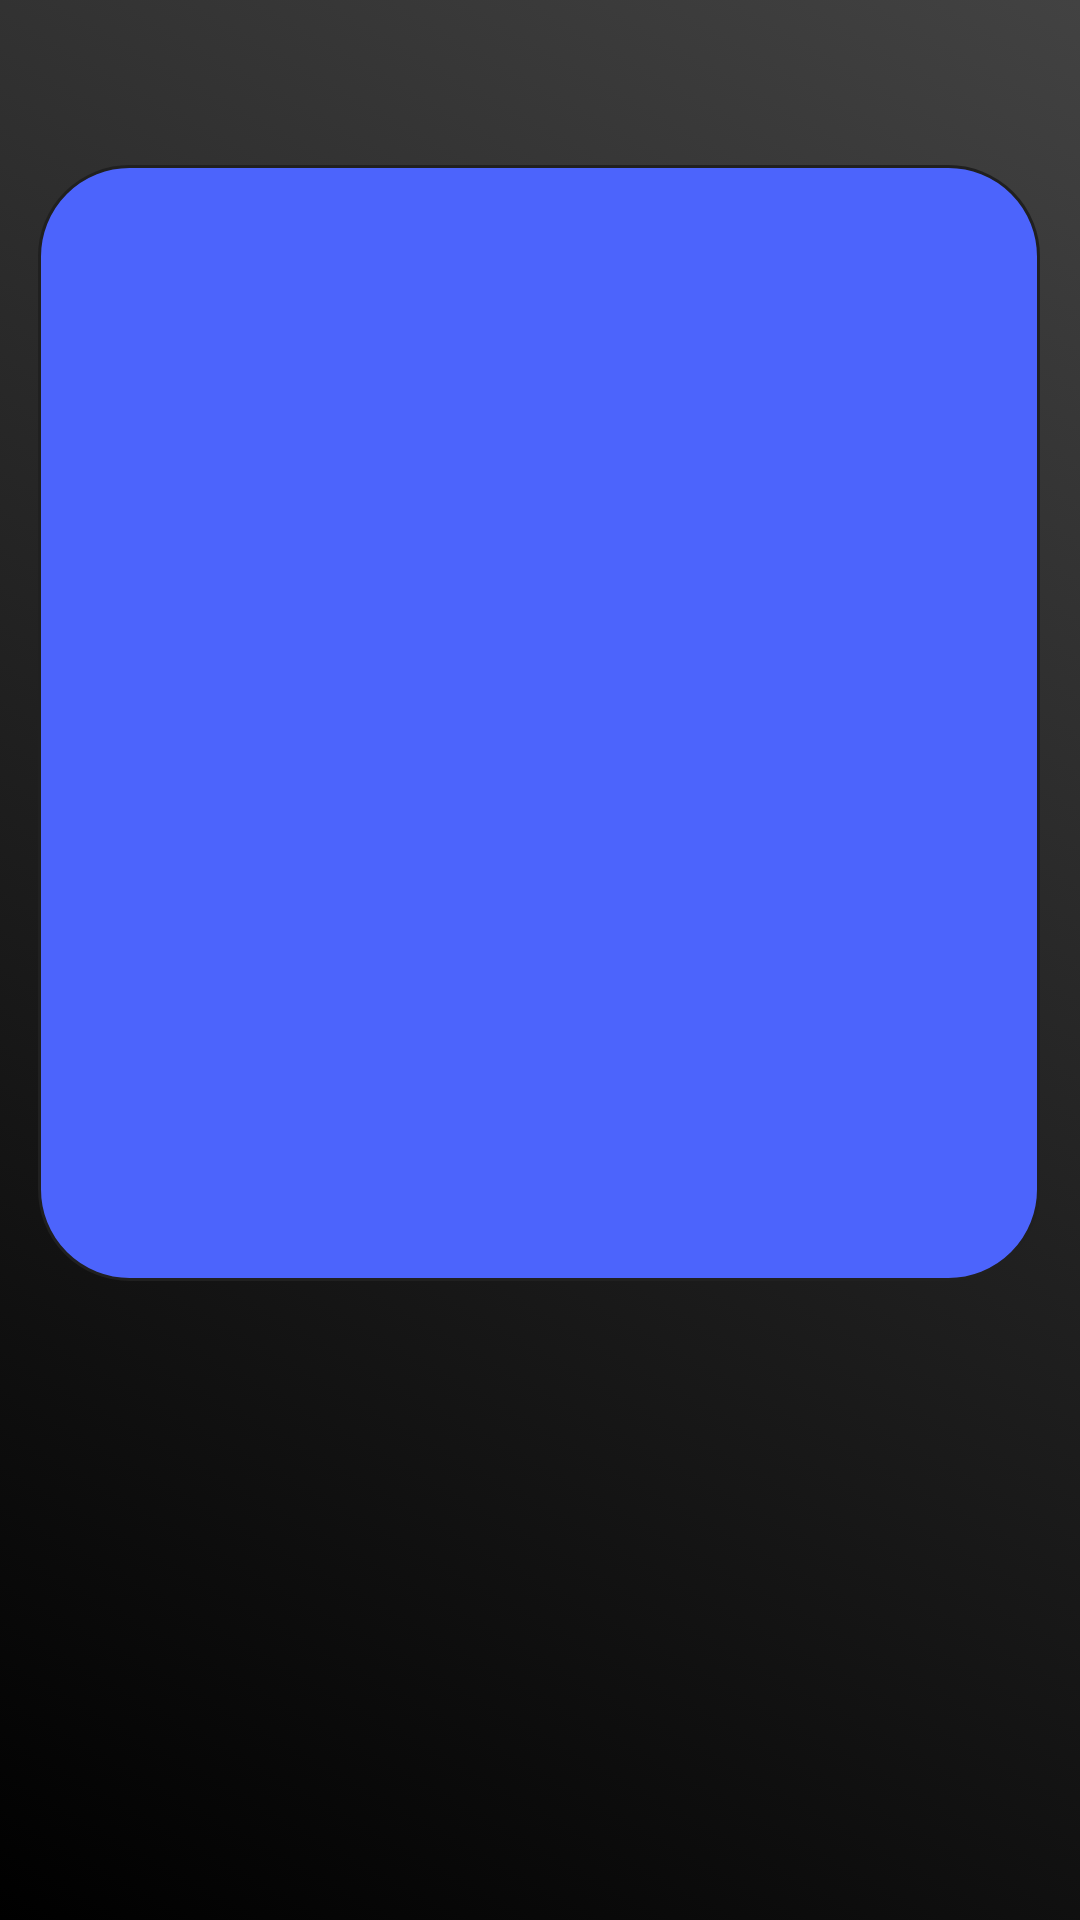

Layout XML and referenced resources for this Android screen:
<!-- AndroidManifest.xml: application theme Theme.MainScreen -->
<!-- res/layout/activity_aktivita7.xml -->
<?xml version="1.0" encoding="utf-8"?>
<androidx.constraintlayout.widget.ConstraintLayout xmlns:android="http://schemas.android.com/apk/res/android"
    xmlns:app="http://schemas.android.com/apk/res-auto"
    xmlns:tools="http://schemas.android.com/tools"
    android:layout_width="match_parent"
    android:layout_height="match_parent"
    android:background="@drawable/background"
    tools:context=".Aktivita7">

    <View
        android:id="@+id/view3"
        android:layout_width="411dp"
        android:layout_height="554dp"
        android:layout_marginBottom="292dp"
        app:layout_constraintBottom_toBottomOf="parent"
        app:layout_constraintEnd_toEndOf="parent"
        app:layout_constraintStart_toStartOf="parent"
        app:layout_constraintTop_toTopOf="parent" />

    <EditText
        android:id="@+id/input20"
        android:layout_width="334dp"
        android:layout_height="372dp"
        android:layout_marginStart="38dp"
        android:layout_marginTop="158dp"
        android:layout_marginEnd="39dp"
        android:layout_marginBottom="316dp"
        android:background="@drawable/settingsshadow"
        android:text=""
        android:textAlignment="center"
        android:textColor="@color/white"
        app:layout_constraintBottom_toBottomOf="parent"
        app:layout_constraintEnd_toEndOf="parent"
        app:layout_constraintStart_toStartOf="parent"
        app:layout_constraintTop_toTopOf="parent" />

    <EditText
        android:id="@+id/Title"
        android:layout_width="349dp"
        android:layout_height="75dp"
        android:layout_marginStart="101dp"
        android:layout_marginTop="76dp"
        android:layout_marginEnd="101dp"
        android:layout_marginBottom="725dp"
        android:ems="10"
        android:gravity="center"
        android:inputType="textPersonName"
        android:text="Popiš objekt vedle tebe!"
        android:textColor="@color/white"
        android:textSize="24sp"
        app:layout_constraintBottom_toBottomOf="parent"
        app:layout_constraintEnd_toEndOf="parent"
        app:layout_constraintStart_toStartOf="parent"
        app:layout_constraintTop_toTopOf="parent" />

    <Button
        android:id="@+id/button17"
        android:layout_width="217dp"
        android:layout_height="89dp"
        android:layout_marginStart="97dp"
        android:layout_marginTop="587dp"
        android:layout_marginEnd="97dp"
        android:layout_marginBottom="170dp"
        android:background="@drawable/confirmbutton"
        android:text="Potvrdit"
        android:textColor="@color/white"
        android:textSize="20sp"
        app:layout_constraintBottom_toBottomOf="parent"
        app:layout_constraintEnd_toEndOf="parent"
        app:layout_constraintStart_toStartOf="parent"
        app:layout_constraintTop_toTopOf="parent" />

</androidx.constraintlayout.widget.ConstraintLayout>
<!-- resources referenced by this layout -->
<resources>
  <!-- drawable background (drawable) -->
  <?xml version="1.0" encoding="utf-8"?>
  <selector xmlns:android="http://schemas.android.com/apk/res/android">
      <item>
          <shape android:shape="rectangle">
              <gradient
                  android:angle="45"
                  android:startColor="@color/black"
                  android:endColor="#424242"/>/>
          </shape>
  
      </item>
  </selector>
  <!-- drawable confirmbutton (drawable) -->
  <?xml version="1.0" encoding="utf-8"?>
  <selector xmlns:android="http://schemas.android.com/apk/res/android">
      <item>
          <shape android:shape="rectangle">
              <solid android:color="#180e2b"/>
              <corners android:radius="30dp"/>
              <stroke android:color="#202020" android:width="2dp"/>
  
          </shape>
      </item>
  </selector>
  <!-- drawable settingsshadow (drawable) -->
  <?xml version="1.0" encoding="utf-8"?>
  <selector xmlns:android="http://schemas.android.com/apk/res/android">
      <item>
          <shape android:shape="rectangle">
              <solid android:color="#4C64FC"/>
              <corners android:radius="30dp"/>
              <stroke android:color="#202020" android:width="1dp"/>
  
          </shape>
      </item>
  </selector>
  <style name="Theme.MainScreen" parent="Theme.AppCompat.DayNight.DarkActionBar">
          
          <item name="colorPrimary">@color/purple_500</item>
          <item name="colorPrimaryVariant">@color/purple_700</item>
          <item name="colorOnPrimary">@color/white</item>
          
          <item name="colorSecondary">@color/teal_200</item>
          <item name="colorSecondaryVariant">@color/teal_700</item>
          <item name="colorOnSecondary">@color/black</item>
          
          <item name="android:statusBarColor" tools:targetApi="l">?attr/colorPrimaryVariant</item>
          
      </style>
  <!-- not gathered from this repository: default colours our renderer supplied (Android Studio template values) -->
  <color name="purple_500">#FF6200EE</color>
  <color name="purple_700">#FF3700B3</color>
  <color name="teal_200">#FF03DAC5</color>
  <color name="teal_700">#FF018786</color>
  <color name="black">#FF000000</color>
  <color name="white">#FFFFFFFF</color>
</resources>
